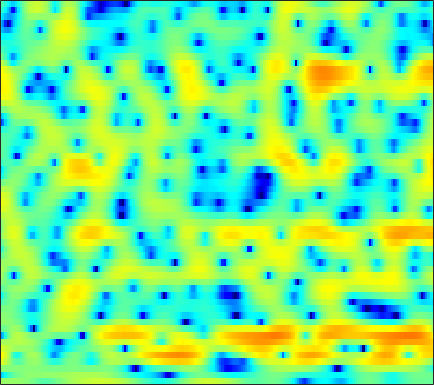

Data behind this chart, as committed beside it:
1.2541, 1.1428, 1.0578, 1.0308, 1.0216, 1.0372, 1.0287, 1.0173, 0.96601, 0.87261, 0.73079, 0.58324, 0.33263, 0.018494, -0.25338, -0.65676, -1.0907, -1.399, -1.7855, -2.0509, -2.1739, -2.1539, -1.9916, -1.7102
-9.24, -7.437, -5.503, -4.02, -3.131, -2.178, -1.429, -0.9762, -0.4931, -0.118, 0.1611, 0.3249, 0.485, 0.592, 0.6435, 0.6864, 0.7054, 0.7131, 0.721, 0.7343, 0.7583, 0.784, 0.833, 0.8944
0.5151, 0.3965, 0.2868, 0.2083, 0.1695, 0.1363, 0.1249, 0.1238, 0.1359, 0.1613, 0.1946, 0.224, 0.2506, 0.2754, 0.2737, 0.2543, 0.207, 0.1518, 0.05704, -0.0606, -0.186, -0.2801, -0.3955, -0.4811
4.995, 4.28, 3.214, 2.012, 1.044, -0.2551, -1.377, -1.944, -2.14, -1.738, -1.017, -0.4472, 0.2228, 0.7206, 0.9635, 1.09, 1.01, 0.8069, 0.3387, -0.3397, -1.221, -1.982, -3.066, -4.057
6.558, 5.678, 4.275, 2.551, 1.008, -1.387, -3.921, -5.261, -4.987, -3.175, -1.333, -0.2278, 0.8366, 1.488, 1.733, 1.778, 1.508, 1.094, 0.2625, -0.9172, -2.512, -4.001, -6.461, -9.534
4.496, 4.078, 3.492, 2.883, 2.447, 1.94, 1.539, 1.337, 1.194, 1.139, 1.143, 1.161, 1.126, 1.007, 0.8273, 0.4462, -0.09416, -0.6269, -1.487, -2.53, -3.752, -4.742, -6.118, -7.477
1.929, 1.787, 1.772, 1.884, 2.007, 2.192, 2.341, 2.425, 2.475, 2.445, 2.329, 2.198, 1.967, 1.681, 1.418, 0.9889, 0.4688, 0.02553, -0.6551, -1.517, -2.586, -3.529, -5.128, -7.187
-11.74, -9.234, -4.542, -1.483, 0.06153, 1.429, 2.242, 2.563, 2.689, 2.527, 2.12, 1.683, 0.9841, 0.2676, -0.1803, -0.5416, -0.5848, -0.4777, -0.2449, 0.006801, 0.1052, 0.08367, -0.08596, -0.3773
-1.446, -1.337, -0.7501, -0.002559, 0.5379, 1.058, 1.283, 1.23, 0.8404, 0.08104, -1.132, -2.443, -4.915, -8.832, -13.85, -28.2, -12.5, -8.109, -4.62, -2.353, -0.7506, 0.1556, 1.052, 1.7
0.7356, 0.6627, 0.5891, 0.5056, 0.4025, 0.1959, -0.101, -0.4155, -0.9751, -1.705, -2.602, -3.35, -4.387, -5.332, -5.831, -6.009, -5.576, -4.917, -3.787, -2.584, -1.449, -0.6487, 0.2912, 1.104
0.5422, 0.4739, 0.3551, 0.1822, -0.001077, -0.3421, -0.7862, -1.195, -1.827, -2.574, -3.364, -3.944, -4.658, -5.217, -5.455, -5.449, -5.076, -4.594, -3.738, -2.74, -1.684, -0.9076, 0.06607, 0.9609
-0.4079, -0.3031, -0.2185, -0.2042, -0.2736, -0.5019, -0.932, -1.395, -2.214, -3.302, -4.7, -6.005, -8.092, -10.51, -12.1, -12.35, -10.37, -8.482, -6.149, -4.165, -2.492, -1.382, -0.07713, 1.066
-3.294, -2.513, -1.633, -1.015, -0.7138, -0.5311, -0.6202, -0.8791, -1.484, -2.422, -3.743, -5.018, -7.088, -9.52, -11.18, -11.61, -9.852, -8.144, -6.063, -4.325, -2.854, -1.852, -0.6028, 0.5692
-6.377, -4.385, -2.484, -1.19, -0.5315, 0.0363, 0.3195, 0.371, 0.2322, -0.09258, -0.5981, -1.064, -1.744, -2.421, -2.88, -3.375, -3.745, -3.963, -4.202, -4.399, -4.44, -4.221, -3.445, -2.144
-2.273, -1.585, -0.8027, -0.1729, 0.2079, 0.5703, 0.8453, 1.002, 1.145, 1.217, 1.217, 1.128, 0.8705, 0.4974, 0.1156, -0.569, -1.522, -2.469, -4.216, -6.896, -11.55, -19.09, -18.22, -8.897
0.3738, 0.1575, -0.28, -0.8447, -1.264, -1.645, -1.657, -1.368, -0.6631, 0.1288, 0.8421, 1.258, 1.613, 1.698, 1.596, 1.229, 0.6245, 0.002168, -1.018, -2.171, -3.251, -3.773, -3.814, -3.133
1.757, 0.9236, -0.6057, -2.944, -5.563, -11.43, -18.14, -10.74, -4.96, -1.689, 0.366, 1.426, 2.397, 2.916, 3.074, 3.026, 2.729, 2.383, 1.799, 1.14, 0.4754, 0.02053, -0.5027, -0.9245
2.263, 1.724, 0.8499, -0.2262, -1.103, -2.051, -2.287, -1.831, -0.6747, 0.6177, 1.744, 2.393, 2.966, 3.25, 3.281, 3.094, 2.655, 2.188, 1.385, 0.4111, -0.6822, -1.581, -2.796, -3.959
1.195, 1.251, 1.312, 1.392, 1.446, 1.555, 1.755, 1.954, 2.276, 2.59, 2.845, 2.967, 2.983, 2.822, 2.563, 2.023, 1.247, 0.4849, -0.7985, -2.425, -4.445, -6.234, -8.97, -11.76
-1.709, -0.7896, 0.2918, 1.191, 1.76, 2.364, 2.813, 3.063, 3.283, 3.386, 3.349, 3.242, 2.986, 2.579, 2.158, 1.437, 0.5167, -0.3384, -1.714, -3.439, -5.626, -7.653, -11.09, -15.23
-4.92, -2.761, -0.6486, 0.8563, 1.699, 2.532, 3.064, 3.302, 3.418, 3.346, 3.101, 2.814, 2.337, 1.756, 1.282, 0.5931, -0.1625, -0.7812, -1.683, -2.676, -3.763, -4.601, -5.629, -6.417
-1.659, -0.5295, 0.8432, 1.998, 2.663, 3.281, 3.61, 3.655, 3.462, 2.971, 2.243, 1.554, 0.5133, -0.513, -1.152, -1.756, -2.095, -2.226, -2.413, -2.686, -3.103, -3.5, -4.069, -4.606
0.573, 1.571, 2.764, 3.71, 4.243, 4.663, 4.746, 4.571, 3.993, 2.966, 1.416, -0.1617, -3.004, -6.797, -9.786, -9.956, -7.029, -5.248, -3.773, -3.101, -3.066, -3.413, -4.386, -5.954
-0.4332, 1.16, 2.73, 3.788, 4.307, 4.68, 4.684, 4.455, 3.832, 2.832, 1.394, 0.01347, -2.257, -4.859, -6.41, -6.712, -5.396, -4.31, -3.228, -2.712, -2.743, -3.123, -4.123, -5.745
0.5208, 1.433, 2.383, 3.043, 3.337, 3.499, 3.407, 3.188, 2.711, 2.062, 1.267, 0.623, -0.2386, -0.9811, -1.423, -1.779, -1.902, -1.913, -1.907, -1.976, -2.213, -2.513, -3.068, -3.751
2.726, 2.93, 3.112, 3.16, 3.1, 2.873, 2.501, 2.143, 1.582, 0.9683, 0.3751, -0.03778, -0.4801, -0.8011, -0.9605, -1.075, -1.118, -1.124, -1.155, -1.246, -1.44, -1.665, -2.086, -2.645
4.504, 4.375, 4.112, 3.705, 3.302, 2.617, 1.759, 1.012, -0.07437, -1.18, -2.127, -2.62, -2.893, -2.756, -2.449, -1.943, -1.437, -1.104, -0.7632, -0.5692, -0.5253, -0.6068, -0.8784, -1.361
5.35, 5.078, 4.589, 3.927, 3.285, 2.209, 0.81, -0.5077, -2.723, -5.64, -9.406, -11.98, -11.42, -8.174, -6.105, -4.027, -2.524, -1.68, -0.8268, -0.2272, 0.1505, 0.2989, 0.319, 0.1298
4.54, 4.294, 3.843, 3.233, 2.637, 1.623, 0.3099, -0.9197, -2.947, -5.476, -8.308, -9.932, -9.865, -7.934, -6.396, -4.704, -3.366, -2.543, -1.611, -0.8336, -0.2022, 0.1836, 0.5688, 0.7962
2.394, 2.359, 2.232, 1.994, 1.716, 1.198, 0.4968, -0.1406, -1.116, -2.135, -3.124, -3.727, -4.323, -4.63, -4.727, -4.703, -4.502, -4.187, -3.525, -2.66, -1.689, -0.9645, -0.08209, 0.657
-0.9679, -0.517, 0.0516, 0.4659, 0.6639, 0.7494, 0.6327, 0.4329, 0.01527, -0.5611, -1.273, -1.913, -2.903, -4.163, -5.326, -7.192, -9.227, -10.16, -9.27, -6.77, -4.288, -2.721, -1.017, 0.3347
-6.464, -4.66, -2.804, -1.47, -0.7656, -0.1384, 0.209, 0.3063, 0.2667, 0.0141, -0.4158, -0.9132, -1.833, -3.16, -4.53, -7.075, -10.62, -13.04, -11.48, -7.637, -4.677, -3.028, -1.336, -0.02006
-8.223, -5.971, -3.888, -2.494, -1.804, -1.195, -0.8095, -0.6218, -0.389, -0.2008, -0.08129, -0.07429, -0.2055, -0.5055, -0.8586, -1.401, -1.879, -2.1, -2.123, -1.883, -1.573, -1.428, -1.364, -1.359
-3.482, -2.952, -2.433, -2.357, -2.556, -3.112, -3.741, -3.945, -3.596, -2.503, -1.238, -0.3339, 0.6291, 1.335, 1.692, 2, 2.117, 2.102, 1.925, 1.54, 0.7893, -0.1343, -2.145, -5.771
-1.567, -1.764, -2.353, -3.446, -4.725, -7.452, -12.53, -21.51, -17.32, -9.065, -4.993, -2.987, -1.017, 0.3765, 1.169, 1.941, 2.441, 2.663, 2.749, 2.55, 2.04, 1.448, 0.3746, -0.8366
-1.511, -1.862, -2.576, -3.517, -4.406, -5.753, -7.049, -7.662, -7.615, -6.613, -5.231, -4.181, -2.889, -1.719, -0.9021, 0.0418, 0.854, 1.347, 1.842, 2.138, 2.265, 2.26, 2.172, 2.041
-1.494, -1.773, -2.2, -2.708, -3.158, -3.771, -4.386, -4.805, -5.261, -5.583, -5.718, -5.624, -5.196, -4.335, -3.457, -2.141, -0.8455, 0.02403, 1.002, 1.777, 2.341, 2.634, 2.883, 2.995
-2.069, -2.194, -2.309, -2.473, -2.625, -2.959, -3.471, -4.031, -5.047, -6.557, -8.783, -11.02, -13.42, -11.2, -8.228, -4.794, -2.258, -0.7883, 0.7189, 1.825, 2.601, 3.009, 3.348, 3.504
-4.827, -4.613, -4.068, -3.4, -2.953, -2.588, -2.547, -2.767, -3.468, -4.719, -6.538, -8.216, -9.656, -8.257, -6.101, -3.328, -1.137, 0.1519, 1.474, 2.404, 3.013, 3.296, 3.468, 3.435
-15.86, -12.95, -8.348, -5.192, -3.581, -2.092, -1.204, -0.8327, -0.654, -0.7224, -0.8925, -1.007, -0.9402, -0.5496, -0.1047, 0.6474, 1.405, 1.919, 2.486, 2.842, 2.987, 2.945, 2.702, 2.217
-9.071, -7.983, -5.526, -3.217, -1.822, -0.4446, 0.5092, 0.9884, 1.387, 1.622, 1.717, 1.757, 1.794, 1.883, 1.981, 2.118, 2.255, 2.313, 2.292, 2.152, 1.851, 1.493, 0.8008, -0.1663
-1.284, -0.7637, -0.0128, 0.7576, 1.277, 1.819, 2.175, 2.319, 2.365, 2.262, 2.078, 1.928, 1.714, 1.502, 1.384, 1.224, 1.056, 0.8943, 0.5901, 0.1854, -0.3624, -0.8611, -1.678, -2.666
2.897, 3.19, 3.489, 3.652, 3.667, 3.556, 3.246, 2.893, 2.269, 1.482, 0.6475, 0.03297, -0.6452, -1.135, -1.395, -1.595, -1.793, -1.97, -2.288, -2.809, -3.493, -4.087, -4.876, -5.602
5.562, 5.654, 5.62, 5.379, 5.054, 4.403, 3.471, 2.564, 1.038, -0.8496, -3.131, -5.024, -7.18, -7.933, -7.603, -6.754, -6.091, -5.878, -5.998, -6.621, -7.773, -9.031, -11.1, -12.81
6.59, 6.548, 6.295, 5.817, 5.3, 4.348, 3.077, 1.863, -0.2021, -2.894, -6.587, -10.49, -18.49, -19.27, -14.67, -11.47, -9.836, -9.279, -9.187, -9.592, -10.71, -12.12, -15.16, -19.45
6.554, 6.426, 6.07, 5.504, 4.938, 3.997, 2.819, 1.758, 0.11, -1.826, -3.993, -5.672, -7.76, -9.325, -10.07, -10.88, -11.51, -11.74, -11.56, -11.08, -10.55, -10.25, -9.965, -9.67
6.374, 6.135, 5.655, 5.011, 4.441, 3.612, 2.699, 1.971, 0.9288, -0.2483, -1.569, -2.643, -4.285, -6.206, -8.017, -11.21, -16.51, -22.92, -18.71, -12.81, -9.538, -7.97, -6.553, -5.584
5.934, 5.42, 4.535, 3.511, 2.74, 1.841, 1.224, 0.9611, 0.734, 0.4965, 0.1294, -0.2812, -1.083, -2.201, -3.274, -4.96, -6.675, -7.472, -7.065, -5.583, -3.924, -2.898, -1.903, -1.306
3.466, 2.469, 0.6763, -1.772, -4.024, -6.852, -6.969, -5.347, -3.127, -1.485, -0.4519, -0.002077, 0.2929, 0.2962, 0.2006, 0.004835, -0.1591, -0.1812, 0.01231, 0.3736, 0.841, 1.189, 1.561, 1.731
-0.2085, -1.23, -3.094, -5.67, -8.174, -11.7, -11.46, -8.95, -5.921, -3.776, -2.257, -1.45, -0.6615, -0.1308, 0.1588, 0.4481, 0.7, 0.884, 1.127, 1.409, 1.688, 1.89, 2.12, 2.258
-2.575, -3.109, -3.918, -4.737, -5.256, -5.666, -5.572, -5.192, -4.387, -3.485, -2.631, -2.052, -1.418, -0.9026, -0.5986, -0.2538, 0.05239, 0.2771, 0.5756, 0.9043, 1.25, 1.508, 1.836, 2.139
-4.337, -4.508, -4.694, -4.819, -4.831, -4.685, -4.366, -4.042, -3.523, -2.946, -2.418, -2.065, -1.685, -1.413, -1.274, -1.137, -1.018, -0.895, -0.6185, -0.2224, 0.3058, 0.7539, 1.373, 1.969
-6.394, -6.478, -6.55, -6.433, -6.177, -5.597, -4.845, -4.215, -3.413, -2.71, -2.15, -1.873, -1.692, -1.77, -1.98, -2.461, -3.051, -3.42, -3.508, -2.921, -1.775, -0.7557, 0.5902, 1.767
-9.095, -9.987, -11.36, -11.87, -11.11, -9.167, -7.042, -5.606, -4.01, -2.792, -1.925, -1.524, -1.363, -1.677, -2.302, -3.812, -6.437, -9.672, -16.04, -11.36, -5.644, -2.849, -0.2084, 1.676
-10.11, -12.37, -17.36, -24.13, -19.03, -12.99, -9.249, -7.182, -4.973, -3.231, -1.948, -1.258, -0.737, -0.684, -0.9874, -1.859, -3.224, -4.387, -5.315, -4.559, -2.689, -1.23, 0.4203, 1.73
-6.647, -7.917, -9.62, -10.86, -11.21, -10.86, -9.538, -8.064, -5.807, -3.688, -1.879, -0.7978, 0.2835, 0.9535, 1.231, 1.338, 1.222, 1.088, 0.9238, 0.8794, 0.9026, 0.9123, 0.8737, 0.7979
-3.32, -4.539, -6.493, -9.149, -11.97, -18.14, -18.77, -12.7, -7.383, -3.855, -1.349, 0.0961, 1.545, 2.572, 3.113, 3.564, 3.757, 3.744, 3.532, 3.07, 2.299, 1.434, -0.2438, -2.799
-2.059, -2.913, -4.289, -5.939, -7.257, -8.654, -8.513, -7.256, -4.998, -2.829, -0.997, 0.1417, 1.387, 2.341, 2.876, 3.371, 3.637, 3.673, 3.504, 3.033, 2.217, 1.333, -0.318, -2.565
